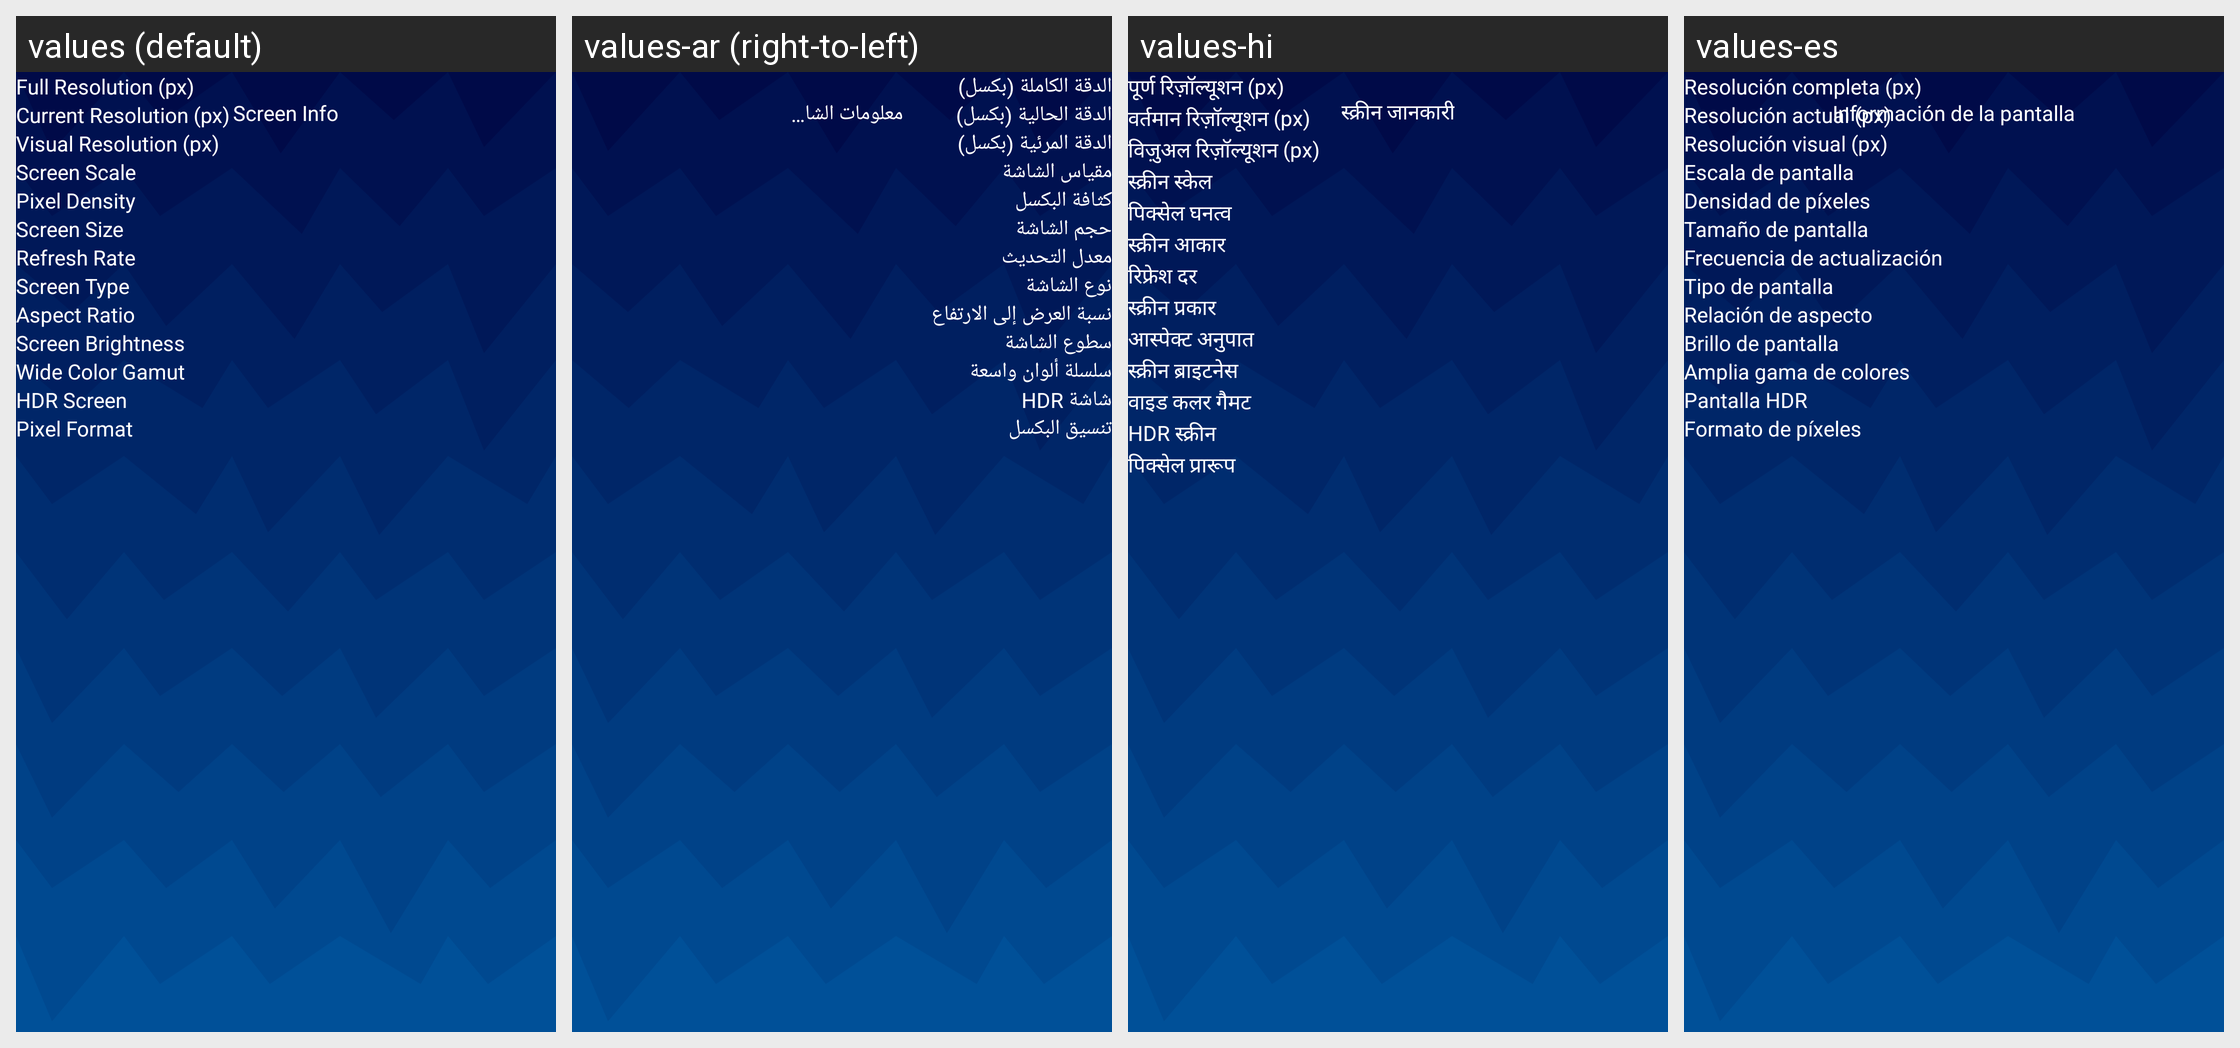

Strings drawn on this Android screen and how each of the app's shown locales translates them:
Android screen res/layout/screen_info_fragment.xml rendered under 4 locales, left to right: values (default), values-ar (right-to-left), values-hi, values-es. Device: Nexus 5 (rendered at 1080×1920; each locale shown at half size, 540×960, under a caption strip naming it); theme Theme.BadPixelSearch.
Other locales in the repository, not shown: values-cs-rCZ, values-id, values-it, values-ja, values-ko, values-pt, values-pt-rBR, values-ro, values-ru, values-tr.
Strings drawn on this screen, with the default value and each locale's value (text and hints the layout hard-codes, and strings that could not be matched under every locale, appear in the picture but are not listed):

screen_info_title
  values: Screen Info
  values-ar: معلومات الشاشة
  values-hi: स्क्रीन जानकारी
  values-es: Información de la pantalla

full_resolution
  values: Full Resolution (px)
  values-ar: الدقة الكاملة (بكسل)
  values-hi: पूर्ण रिज़ॉल्यूशन (px)
  values-es: Resolución completa (px)

current_resolution
  values: Current Resolution (px)
  values-ar: الدقة الحالية (بكسل)
  values-hi: वर्तमान रिज़ॉल्यूशन (px)
  values-es: Resolución actual (px)

visual_resolution
  values: Visual Resolution (px)
  values-ar: الدقة المرئية (بكسل)
  values-hi: विज़ुअल रिज़ॉल्यूशन (px)
  values-es: Resolución visual (px)

screen_scale
  values: Screen Scale
  values-ar: مقياس الشاشة
  values-hi: स्क्रीन स्केल
  values-es: Escala de pantalla

pixel_density
  values: Pixel Density
  values-ar: كثافة البكسل
  values-hi: पिक्सेल घनत्व
  values-es: Densidad de píxeles

screen_size
  values: Screen Size
  values-ar: حجم الشاشة
  values-hi: स्क्रीन आकार
  values-es: Tamaño de pantalla

refresh_rate
  values: Refresh Rate
  values-ar: معدل التحديث
  values-hi: रिफ्रेश दर
  values-es: Frecuencia de actualización

screen_type
  values: Screen Type
  values-ar: نوع الشاشة
  values-hi: स्क्रीन प्रकार
  values-es: Tipo de pantalla

aspect_ratio
  values: Aspect Ratio
  values-ar: نسبة العرض إلى الارتفاع
  values-hi: आस्पेक्ट अनुपात
  values-es: Relación de aspecto

screen_brightness
  values: Screen Brightness
  values-ar: سطوع الشاشة
  values-hi: स्क्रीन ब्राइटनेस
  values-es: Brillo de pantalla

wide_color_gamut
  values: Wide Color Gamut
  values-ar: سلسلة ألوان واسعة
  values-hi: वाइड कलर गैमट
  values-es: Amplia gama de colores

hdr_screen
  values: HDR Screen
  values-ar: شاشة HDR
  values-hi: HDR स्क्रीन
  values-es: Pantalla HDR

pixel_format
  values: Pixel Format
  values-ar: تنسيق البكسل
  values-hi: पिक्सेल प्रारूप
  values-es: Formato de píxeles
